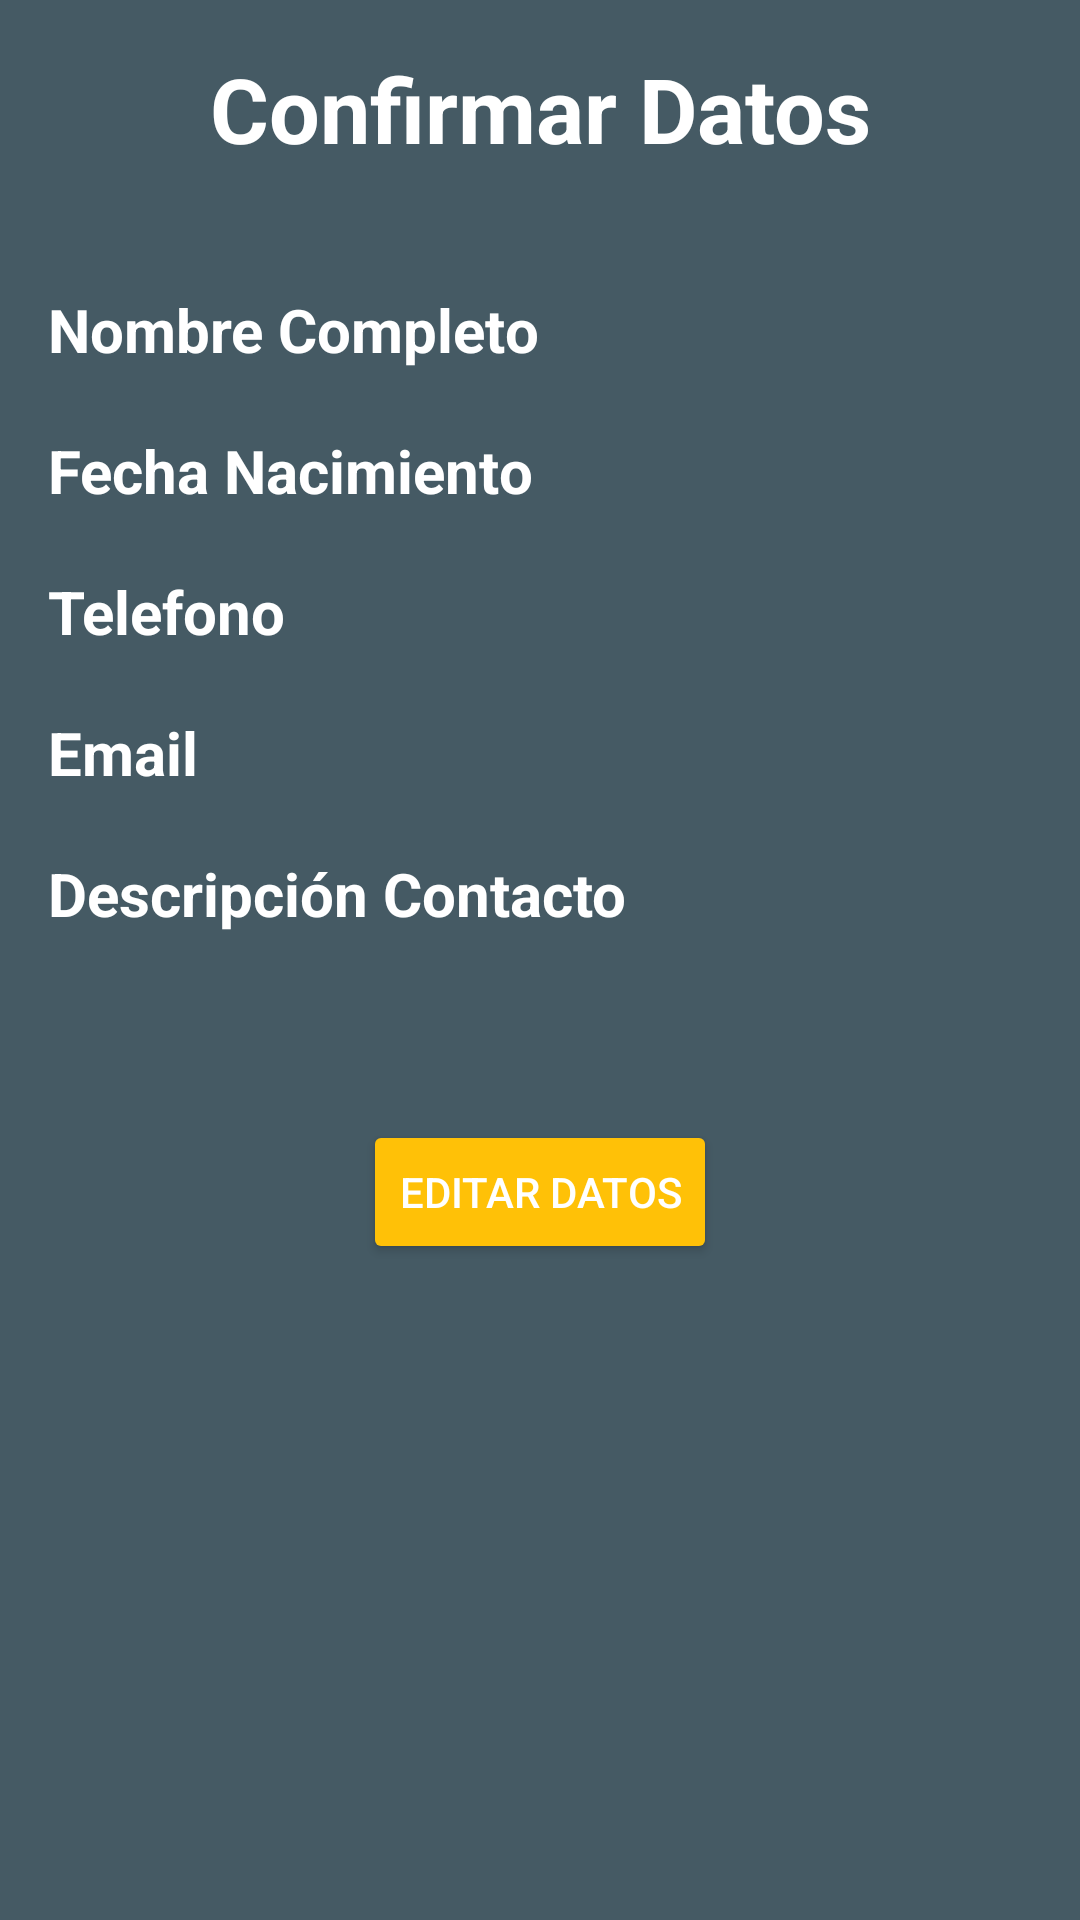

This screen was rendered from an Android layout file. Write that file and the resources it references.
<!-- AndroidManifest.xml: application theme AppTheme -->
<!-- res/layout/activity_datos.xml -->
<?xml version="1.0" encoding="utf-8"?>
<RelativeLayout xmlns:android="http://schemas.android.com/apk/res/android"
    xmlns:tools="http://schemas.android.com/tools"
    android:layout_width="match_parent"
    android:layout_height="match_parent"
    android:paddingBottom="@dimen/activity_vertical_margin"
    android:paddingLeft="@dimen/activity_horizontal_margin"
    android:paddingRight="@dimen/activity_horizontal_margin"
    android:paddingTop="@dimen/activity_vertical_margin"
    android:background="@color/colorPrimaryDark"
    tools:context="comrayihbou.github.registrocontactos.Datos">

    <TextView
        android:id="@+id/tvConfirmarDatos"
        android:layout_width="match_parent"
        android:layout_height="wrap_content"
        android:text="@string/confirmardatos"
        android:gravity="center"
        android:textSize="@dimen/TextSizeTvTitulo"
        android:layout_marginBottom="@dimen/MargenLayout"
        android:textColor="@color/colorText"
        android:textStyle="bold"
        />
    
    <TextView
        android:id="@+id/tvMostrarNombre"
        android:layout_width="match_parent"
        android:layout_height="wrap_content"
        android:layout_below="@+id/tvConfirmarDatos"
        android:text="@string/nombre"
        android:layout_marginTop="@dimen/MargenLayout"
        android:textSize="@dimen/TextSizeTV"
        android:textColor="@color/colorText"
        android:textStyle="bold"

        />


    <TextView
        android:id="@+id/tvMostrarFecha"
        android:layout_width="match_parent"
        android:layout_height="wrap_content"
        android:layout_below="@+id/tvMostrarNombre"
        android:text="@string/fecha"
        android:layout_marginTop="@dimen/MargenLayout"
        android:textSize="@dimen/TextSizeTV"
        android:textColor="@color/colorText"
        android:textStyle="bold"

        />


    <TextView
        android:id="@+id/tvMostrarTelefono"
        android:layout_width="match_parent"
        android:layout_height="wrap_content"
        android:layout_below="@+id/tvMostrarFecha"
        android:text="@string/telefono"
        android:layout_marginTop="@dimen/MargenLayout"
        android:textSize="@dimen/TextSizeTV"
        android:textColor="@color/colorText"
        android:textStyle="bold"

        />


    <TextView
        android:id="@+id/tvMostrarEmail"
        android:layout_width="match_parent"
        android:layout_height="wrap_content"
        android:layout_below="@+id/tvMostrarTelefono"
        android:text="@string/email"
        android:layout_marginTop="@dimen/MargenLayout"
        android:textSize="@dimen/TextSizeTV"
        android:textColor="@color/colorText"
        android:textStyle="bold"

        />


    <TextView
        android:id="@+id/tvMostrarDescripcion"
        android:layout_width="match_parent"
        android:layout_height="wrap_content"
        android:layout_below="@+id/tvMostrarEmail"
        android:text="@string/descripcion"
        android:layout_marginTop="@dimen/MargenLayout"
        android:textSize="@dimen/TextSizeTV"
        android:textColor="@color/colorText"
        android:textStyle="bold"

        />

    <Button
        android:id="@+id/BotonEditarDatos"
        android:layout_width="wrap_content"
        android:layout_height="wrap_content"
        android:theme="@style/MiBotonRaised"
        android:layout_below="@+id/tvMostrarDescripcion"
        android:layout_centerHorizontal="true"
        android:layout_marginTop="@dimen/UbicacionBoton"
        android:text="@string/editdatos"
        />


</RelativeLayout>
<!-- resources referenced by this layout -->
<resources>
  <color name="colorPrimaryDark">#455A64</color>
  <color name="colorText">#FFFFFF</color>
  <dimen name="MargenLayout">20dp</dimen>
  <dimen name="TextSizeTV">20dp</dimen>
  <dimen name="TextSizeTvTitulo">30dp</dimen>
  <dimen name="UbicacionBoton">62dp</dimen>
  <dimen name="activity_horizontal_margin">16dp</dimen>
  <dimen name="activity_vertical_margin">16dp</dimen>
  <string name="confirmardatos">Confirmar Datos</string>
  <string name="descripcion">Descripción Contacto</string>
  <string name="editdatos">Editar Datos</string>
  <string name="email">Email</string>
  <string name="fecha">Fecha Nacimiento</string>
  <string name="nombre">Nombre Completo</string>
  <string name="telefono">Telefono</string>
  <style name="MiBotonRaised" parent="Theme.AppCompat.Light">
      <item name="colorButtonNormal">@color/colorAccent</item>
      <item name="colorControlHighlight">@color/colorPrimary</item>
      <item name="android:textColor">@color/colorText</item>
      </style>
  <style name="AppTheme" parent="Theme.AppCompat.Light">
  
          <item name="colorPrimary">@color/colorPrimary</item>
          <item name="colorPrimaryDark">@color/colorPrimaryDark</item>
          <item name="colorAccent">@color/colorAccent</item>
      </style>
  <color name="colorAccent">#FFC107</color>
  <color name="colorPrimary">#607D8B</color>
</resources>
